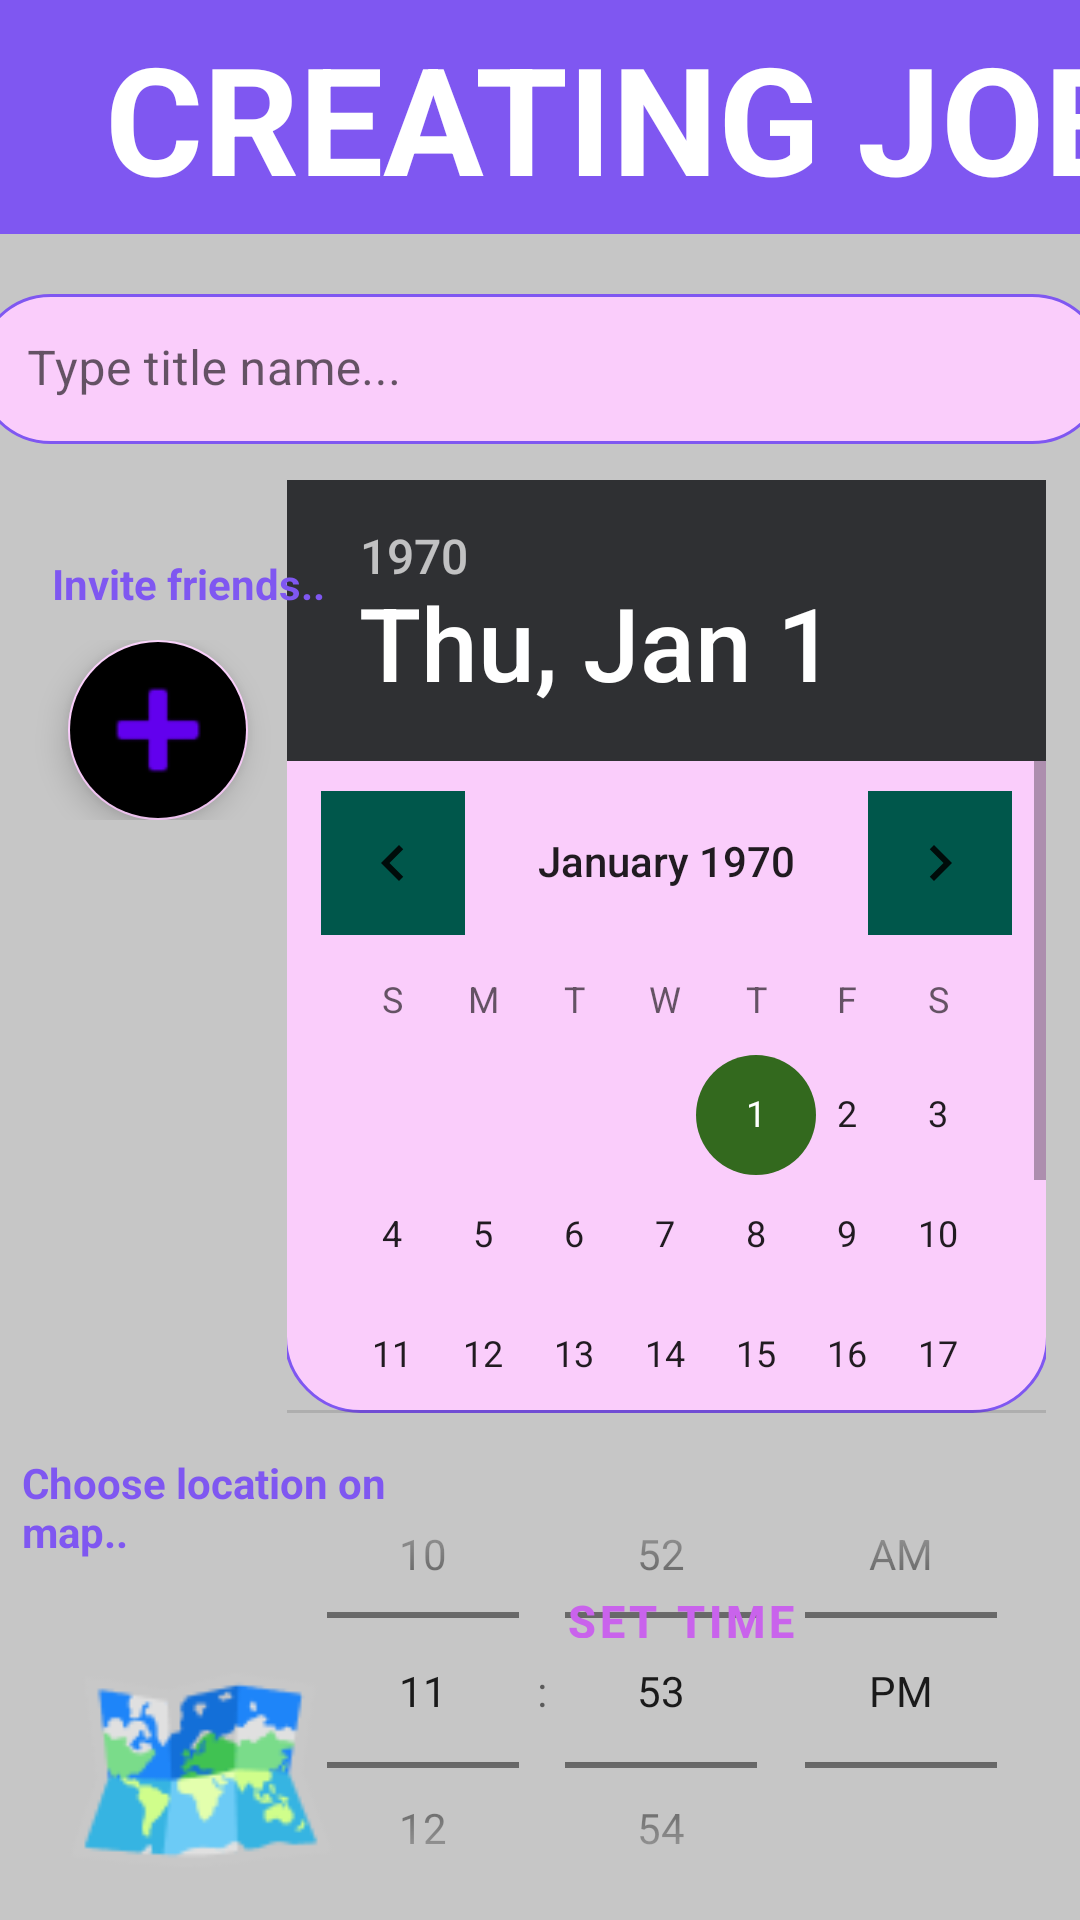

The Android layout XML behind this screen, and the referenced resources:
<!-- AndroidManifest.xml: application theme Theme.FreelenceLive -->
<!-- res/layout/fragment_dialog_add_event.xml -->
<?xml version="1.0" encoding="utf-8"?>
<androidx.constraintlayout.widget.ConstraintLayout xmlns:android="http://schemas.android.com/apk/res/android"
    xmlns:app="http://schemas.android.com/apk/res-auto"
    xmlns:tools="http://schemas.android.com/tools"
    android:layout_width="match_parent"
    android:layout_height="match_parent"
    android:minHeight="650dp"
    android:maxHeight="750dp"
    android:background="@drawable/fragment_dialog_shape">


    <TextView
        android:id="@+id/label2"
        android:layout_width="142dp"
        android:layout_height="53dp"
        android:layout_marginTop="476dp"
        android:gravity="center_vertical"
        android:text="Choose location on map.."
        android:textColor="@color/rectangle_10_color"

        android:textStyle="bold"
        app:layout_constraintEnd_toEndOf="parent"
        app:layout_constraintHorizontal_bias="0.033"
        app:layout_constraintStart_toStartOf="parent"
        app:layout_constraintTop_toTopOf="parent"
        tools:ignore="RtlCompat" />

    <TextView
        android:id="@+id/creatingJob"
        android:layout_width="415dp"
        android:layout_height="78dp"
        android:background="@color/rectangle_10_color"
        android:gravity="center_vertical"
        android:text="@string/creating_job"
        android:textAlignment="center"
        android:textColor="@color/white"
        android:textSize="50dp"

        android:textStyle="bold"
        app:layout_constraintEnd_toEndOf="parent"
        app:layout_constraintHorizontal_bias="0.0"
        app:layout_constraintStart_toStartOf="parent"
        app:layout_constraintTop_toTopOf="parent"
        tools:ignore="RtlCompat" />

    <com.google.android.material.textfield.TextInputLayout
        android:id="@+id/JobNameLayout"
        android:layout_width="375dp"
        android:layout_height="50dp"
        android:hint="@string/type_title_name"

        android:layout_marginTop="20dp"
        app:boxStrokeWidth="0dp"
        app:boxStrokeWidthFocused="0dp"
        app:layout_constraintEnd_toEndOf="parent"
        app:layout_constraintStart_toStartOf="parent"
        app:layout_constraintTop_toBottomOf="@+id/creatingJob">

        <com.google.android.material.textfield.TextInputEditText
            android:id="@+id/JobName"
            android:layout_width="match_parent"
            android:layout_height="match_parent"
            android:background="@drawable/background_style"
            android:inputType="text" />
    </com.google.android.material.textfield.TextInputLayout>

    <DatePicker
        android:id="@+id/date_picker"
        android:layout_width="253dp"
        android:layout_height="311dp"
        android:layout_marginTop="12dp"
        android:layout_weight="4"
        android:background="@drawable/background_style"
        android:calendarViewShown="true"
        app:boxStrokeWidth="0dp"
        app:boxStrokeWidthFocused="0dp"
        android:spinnersShown="true"
        android:theme="@style/datePicker"
        app:layout_constraintEnd_toEndOf="parent"
        app:layout_constraintHorizontal_bias="0.895"
        app:layout_constraintStart_toStartOf="parent"
        app:layout_constraintTop_toBottomOf="@id/JobNameLayout"

        />

    <TimePicker
        android:id="@+id/time_picker"
        android:layout_width="257dp"
        android:layout_height="169dp"
        android:layout_marginTop="8dp"
        android:layout_weight="4"
        android:timePickerMode="spinner"
        app:layout_constraintEnd_toEndOf="parent"
        app:layout_constraintHorizontal_bias="0.896"

        app:layout_constraintStart_toStartOf="parent"
        app:layout_constraintTop_toBottomOf="@+id/date_picker" />

    <com.google.android.material.button.MaterialButton
        android:id="@+id/setTimeButton"
        android:layout_width="219dp"
        android:layout_height="36dp"
        android:layout_centerHorizontal="true"
        android:layout_marginBottom="84dp"
        android:background="@drawable/rectange_job_shape"
        android:text="@string/set"
        android:textAlignment="center"
        android:textColor="@color/pink"
        android:textSize="15sp"
        android:textStyle="bold"
        app:layout_constraintBottom_toBottomOf="parent"
        app:layout_constraintEnd_toEndOf="parent"
        app:layout_constraintHorizontal_bias="0.833"
        app:layout_constraintStart_toStartOf="parent" />

    <TextView
        android:id="@+id/label"
        android:layout_width="118dp"
        android:layout_height="29dp"
        android:layout_marginTop="180dp"
        android:gravity="center_vertical"
        android:text="Invite friends.."
        android:textColor="@color/rectangle_10_color"

        android:textStyle="bold"
        app:layout_constraintEnd_toEndOf="parent"
        app:layout_constraintHorizontal_bias="0.071"
        app:layout_constraintStart_toStartOf="parent"
        app:layout_constraintTop_toTopOf="parent"
        tools:ignore="RtlCompat" />

    <ScrollView
        android:layout_width="115dp"
        android:layout_height="254dp"
        app:layout_constraintBottom_toBottomOf="parent"
        app:layout_constraintEnd_toEndOf="parent"
        app:layout_constraintEnd_toStartOf="@+id/date_picker"
        app:layout_constraintHorizontal_bias="0.267"
        app:layout_constraintStart_toStartOf="parent"
        app:layout_constraintTop_toBottomOf="@+id/label"
        app:layout_constraintVertical_bias="0.025">

        <LinearLayout
            android:id="@+id/friendsLinearLayout"
            android:layout_width="match_parent"
            android:layout_height="wrap_content"
            android:gravity="center_horizontal"
            android:orientation="vertical">


            <com.google.android.material.floatingactionbutton.FloatingActionButton
                android:id="@+id/fab"
                android:layout_width="wrap_content"
                android:layout_height="wrap_content"
                android:backgroundTint="@color/black"
                app:fabCustomSize="60dp"

                app:fabSize="normal"

                app:maxImageSize="50dp"
                app:srcCompat="@android:drawable/ic_input_add"
                app:tint="@color/purple_500" />



        </LinearLayout>
    </ScrollView>


    <ImageView
        android:id="@+id/IconMapInvitations"
        android:layout_width="108dp"
        android:layout_height="106dp"
        android:layout_marginTop="8dp"
        android:padding="8dp"
        android:paddingTop="6dp"
        android:src="@drawable/world_map"
        app:layout_constraintDimensionRatio="1:1"
        app:layout_constraintEnd_toEndOf="parent"
        app:layout_constraintHorizontal_bias="0.052"
        app:layout_constraintStart_toStartOf="parent"
        app:layout_constraintTop_toBottomOf="@+id/label2" />

    <com.google.android.material.button.MaterialButton
        android:id="@+id/buttonCreateJob"
        android:layout_width="415dp"
        android:layout_height="77dp"
        android:background="@drawable/rectangle_10_shape"
        android:text="@string/create_job"
        android:textAlignment="center"
        android:textColor="@color/white"
        android:textSize="36sp"
        android:textStyle="bold"
        app:layout_constraintBottom_toBottomOf="parent"
        app:layout_constraintEnd_toEndOf="parent"
        app:layout_constraintStart_toStartOf="parent"
        app:layout_constraintTop_toBottomOf="@+id/time_picker"
        app:layout_constraintVertical_bias="1.0" />

</androidx.constraintlayout.widget.ConstraintLayout>
<!-- resources referenced by this layout -->
<resources>
  <color name="black">#FF000000</color>
  <color name="pink">#C963EC</color>
  <color name="purple_500">#FF6200EE</color>
  <color name="rectangle_10_color">#7F57F1</color>
  <color name="white">#FFFFFFFF</color>
  <!-- drawable background_style (drawable) -->
  <?xml version="1.0" encoding="utf-8"?>
  <selector xmlns:android="http://schemas.android.com/apk/res/android"
      android:exitFadeDuration="@android:integer/config_mediumAnimTime">
      <item android:state_pressed="true">
          <shape android:shape="rectangle" >
              <stroke android:width="3dp"
                  android:color="@color/rectangle_10_color" />
              <corners android:radius="25dp" />
              <solid android:color="@color/light_pink" />
          </shape>
      </item>
      <item android:state_selected="true">
          <shape android:shape="rectangle" >
              <stroke android:width="1dp"
                  android:color="@color/rectangle_10_color" />
              <corners android:radius="25dp" />
              <solid android:color="@color/light_pink" />
          </shape>
      </item>
      <item>
          <inset android:insetLeft="-1dp" android:insetRight="-1dp">
              <shape android:shape="rectangle" >
                  <stroke android:width="1dp"
                      android:color="@color/rectangle_10_color" />
                  <corners android:radius="25dp" />
                  <solid android:color="@color/light_pink" />
              </shape>
          </inset>
      </item>
  </selector>
  <!-- drawable fragment_dialog_shape (drawable) -->
  <?xml version="1.0" encoding="utf-8"?>
  <shape xmlns:android="http://schemas.android.com/apk/res/android"
      android:shape="rectangle" >
      <solid android:color="@color/transparent_grey"
          />
  </shape>
  <!-- drawable world_map: png bitmap (drawable, 5078 bytes) -->
  <string name="create_job">CREATE JOB</string>
  <string name="creating_job">CREATING JOB</string>
  <string name="set">SET TIME</string>
  <string name="type_title_name">Type title name...</string>
  <style name="datePicker" parent="Theme.AppCompat.Light">
  		<item name="colorAccent">@color/menuColor</item>
  		<item name="colorControlActivated">#33691e</item>
  		<item name="android:selectableItemBackgroundBorderless">@color/colorPrimaryDark</item>
  		<item name="colorControlHighlight">#AA440000</item>
  	</style>
  <style name="Theme.FreelenceLive" parent="Theme.MaterialComponents.DayNight.NoActionBar">
          
          <item name="colorPrimary">@color/purple_500</item>
          <item name="colorPrimaryVariant">@color/purple_700</item>
          <item name="colorOnPrimary">@color/white</item>
          
          <item name="colorSecondary">@color/teal_200</item>
          <item name="colorSecondaryVariant">@color/teal_700</item>
          <item name="colorOnSecondary">@color/black</item>
          
          <item name="android:statusBarColor" tools:targetApi="l">?attr/colorPrimaryVariant</item>
          
  
  
      </style>
  <color name="light_pink">#FACDFB</color>
  <color name="transparent_grey">#AAAAAAAA</color>
  <color name="menuColor">#FF2F3033</color>
  <color name="colorPrimaryDark">#00574B</color>
  <color name="purple_700">#FF3700B3</color>
  <color name="teal_200">#FFFACDFB</color>
  <color name="teal_700">#FF018786</color>
</resources>
